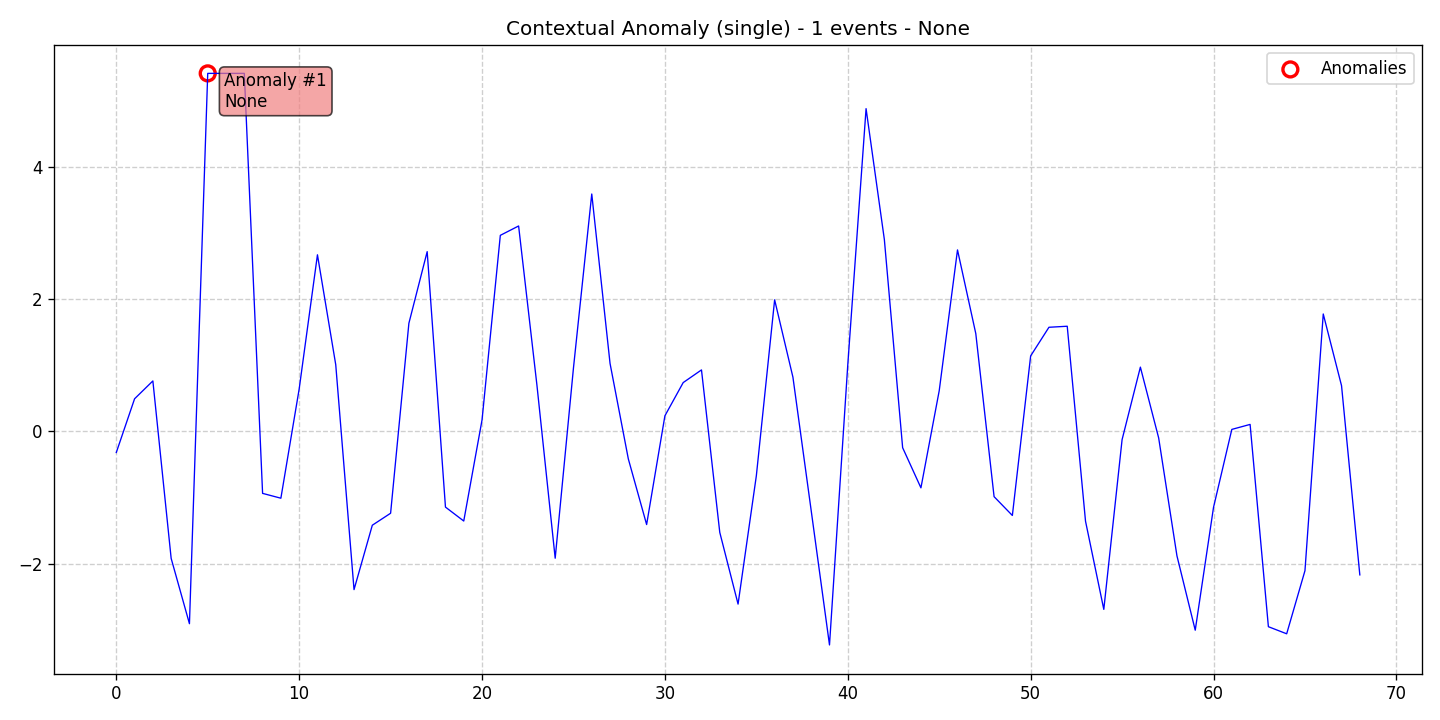

The table this chart was drawn from, first rows:
data, stationary, det_lin_up, det_lin_down, det_quad, det_cubic, det_exp, det_damped, stoc_trend, volatility, single_seas, multiple_seas, point_anom_single, point_anom_multi, collect_anom, context_anom, mean_shift, var_shift, trend_shift, date, is_break, is_anomaly, is_multi, location_beginning
-0.3189, 0, 0, 0, 0, 0, 0, 0, 0, 0, 0, 0, 0, 0, 0, 1, 0, 0, 0, 2020-01-01, 0, 0, 0, 0
0.4944, 0, 0, 0, 0, 0, 0, 0, 0, 0, 0, 0, 0, 0, 0, 1, 0, 0, 0, 2020-01-02, 0, 0, 0, 0
0.7647, 0, 0, 0, 0, 0, 0, 0, 0, 0, 0, 0, 0, 0, 0, 1, 0, 0, 0, 2020-01-03, 0, 0, 0, 0
-1.922, 0, 0, 0, 0, 0, 0, 0, 0, 0, 0, 0, 0, 0, 0, 1, 0, 0, 0, 2020-01-04, 0, 0, 0, 0
-2.911, 0, 0, 0, 0, 0, 0, 0, 0, 0, 0, 0, 0, 0, 0, 1, 0, 0, 0, 2020-01-05, 0, 0, 0, 0
5.421, 0, 0, 0, 0, 0, 0, 0, 0, 0, 0, 0, 0, 0, 0, 1, 0, 0, 0, 2020-01-06, 0, 1, 0, 0
5.421, 0, 0, 0, 0, 0, 0, 0, 0, 0, 0, 0, 0, 0, 0, 1, 0, 0, 0, 2020-01-07, 0, 0, 0, 0
5.421, 0, 0, 0, 0, 0, 0, 0, 0, 0, 0, 0, 0, 0, 0, 1, 0, 0, 0, 2020-01-08, 0, 0, 0, 0
-0.9377, 0, 0, 0, 0, 0, 0, 0, 0, 0, 0, 0, 0, 0, 0, 1, 0, 0, 0, 2020-01-09, 0, 0, 0, 0
-1.011, 0, 0, 0, 0, 0, 0, 0, 0, 0, 0, 0, 0, 0, 0, 1, 0, 0, 0, 2020-01-10, 0, 0, 0, 0
0.6423, 0, 0, 0, 0, 0, 0, 0, 0, 0, 0, 0, 0, 0, 0, 1, 0, 0, 0, 2020-01-11, 0, 0, 0, 0
2.674, 0, 0, 0, 0, 0, 0, 0, 0, 0, 0, 0, 0, 0, 0, 1, 0, 0, 0, 2020-01-12, 0, 0, 0, 0
1.011, 0, 0, 0, 0, 0, 0, 0, 0, 0, 0, 0, 0, 0, 0, 1, 0, 0, 0, 2020-01-13, 0, 0, 0, 0
-2.395, 0, 0, 0, 0, 0, 0, 0, 0, 0, 0, 0, 0, 0, 0, 1, 0, 0, 0, 2020-01-14, 0, 0, 0, 0
-1.42, 0, 0, 0, 0, 0, 0, 0, 0, 0, 0, 0, 0, 0, 0, 1, 0, 0, 0, 2020-01-15, 0, 0, 0, 0
-1.238, 0, 0, 0, 0, 0, 0, 0, 0, 0, 0, 0, 0, 0, 0, 1, 0, 0, 0, 2020-01-16, 0, 0, 0, 0
1.638, 0, 0, 0, 0, 0, 0, 0, 0, 0, 0, 0, 0, 0, 0, 1, 0, 0, 0, 2020-01-17, 0, 0, 0, 0
2.722, 0, 0, 0, 0, 0, 0, 0, 0, 0, 0, 0, 0, 0, 0, 1, 0, 0, 0, 2020-01-18, 0, 0, 0, 0
-1.145, 0, 0, 0, 0, 0, 0, 0, 0, 0, 0, 0, 0, 0, 0, 1, 0, 0, 0, 2020-01-19, 0, 0, 0, 0
-1.356, 0, 0, 0, 0, 0, 0, 0, 0, 0, 0, 0, 0, 0, 0, 1, 0, 0, 0, 2020-01-20, 0, 0, 0, 0
0.1743, 0, 0, 0, 0, 0, 0, 0, 0, 0, 0, 0, 0, 0, 0, 1, 0, 0, 0, 2020-01-21, 0, 0, 0, 0
2.969, 0, 0, 0, 0, 0, 0, 0, 0, 0, 0, 0, 0, 0, 0, 1, 0, 0, 0, 2020-01-22, 0, 0, 0, 0
3.111, 0, 0, 0, 0, 0, 0, 0, 0, 0, 0, 0, 0, 0, 0, 1, 0, 0, 0, 2020-01-23, 0, 0, 0, 0
0.7049, 0, 0, 0, 0, 0, 0, 0, 0, 0, 0, 0, 0, 0, 0, 1, 0, 0, 0, 2020-01-24, 0, 0, 0, 0
-1.919, 0, 0, 0, 0, 0, 0, 0, 0, 0, 0, 0, 0, 0, 0, 1, 0, 0, 0, 2020-01-25, 0, 0, 0, 0
0.9623, 0, 0, 0, 0, 0, 0, 0, 0, 0, 0, 0, 0, 0, 0, 1, 0, 0, 0, 2020-01-26, 0, 0, 0, 0
3.595, 0, 0, 0, 0, 0, 0, 0, 0, 0, 0, 0, 0, 0, 0, 1, 0, 0, 0, 2020-01-27, 0, 0, 0, 0
1.029, 0, 0, 0, 0, 0, 0, 0, 0, 0, 0, 0, 0, 0, 0, 1, 0, 0, 0, 2020-01-28, 0, 0, 0, 0
-0.4163, 0, 0, 0, 0, 0, 0, 0, 0, 0, 0, 0, 0, 0, 0, 1, 0, 0, 0, 2020-01-29, 0, 0, 0, 0
-1.41, 0, 0, 0, 0, 0, 0, 0, 0, 0, 0, 0, 0, 0, 0, 1, 0, 0, 0, 2020-01-30, 0, 0, 0, 0
0.2369, 0, 0, 0, 0, 0, 0, 0, 0, 0, 0, 0, 0, 0, 0, 1, 0, 0, 0, 2020-01-31, 0, 0, 0, 0
0.7398, 0, 0, 0, 0, 0, 0, 0, 0, 0, 0, 0, 0, 0, 0, 1, 0, 0, 0, 2020-02-01, 0, 0, 0, 0
0.9316, 0, 0, 0, 0, 0, 0, 0, 0, 0, 0, 0, 0, 0, 0, 1, 0, 0, 0, 2020-02-02, 0, 0, 0, 0
-1.528, 0, 0, 0, 0, 0, 0, 0, 0, 0, 0, 0, 0, 0, 0, 1, 0, 0, 0, 2020-02-03, 0, 0, 0, 0
-2.614, 0, 0, 0, 0, 0, 0, 0, 0, 0, 0, 0, 0, 0, 0, 1, 0, 0, 0, 2020-02-04, 0, 0, 0, 0
-0.6709, 0, 0, 0, 0, 0, 0, 0, 0, 0, 0, 0, 0, 0, 0, 1, 0, 0, 0, 2020-02-05, 0, 0, 0, 0
1.993, 0, 0, 0, 0, 0, 0, 0, 0, 0, 0, 0, 0, 0, 0, 1, 0, 0, 0, 2020-02-06, 0, 0, 0, 0
0.8218, 0, 0, 0, 0, 0, 0, 0, 0, 0, 0, 0, 0, 0, 0, 1, 0, 0, 0, 2020-02-07, 0, 0, 0, 0
-1.2, 0, 0, 0, 0, 0, 0, 0, 0, 0, 0, 0, 0, 0, 0, 1, 0, 0, 0, 2020-02-08, 0, 0, 0, 0
-3.233, 0, 0, 0, 0, 0, 0, 0, 0, 0, 0, 0, 0, 0, 0, 1, 0, 0, 0, 2020-02-09, 0, 0, 0, 0
1.01, 0, 0, 0, 0, 0, 0, 0, 0, 0, 0, 0, 0, 0, 0, 1, 0, 0, 0, 2020-02-10, 0, 0, 0, 0
4.887, 0, 0, 0, 0, 0, 0, 0, 0, 0, 0, 0, 0, 0, 0, 1, 0, 0, 0, 2020-02-11, 0, 0, 0, 0
2.905, 0, 0, 0, 0, 0, 0, 0, 0, 0, 0, 0, 0, 0, 0, 1, 0, 0, 0, 2020-02-12, 0, 0, 0, 0
-0.2464, 0, 0, 0, 0, 0, 0, 0, 0, 0, 0, 0, 0, 0, 0, 1, 0, 0, 0, 2020-02-13, 0, 0, 0, 0
-0.8538, 0, 0, 0, 0, 0, 0, 0, 0, 0, 0, 0, 0, 0, 0, 1, 0, 0, 0, 2020-02-14, 0, 0, 0, 0
0.6168, 0, 0, 0, 0, 0, 0, 0, 0, 0, 0, 0, 0, 0, 0, 1, 0, 0, 0, 2020-02-15, 0, 0, 0, 0
2.748, 0, 0, 0, 0, 0, 0, 0, 0, 0, 0, 0, 0, 0, 0, 1, 0, 0, 0, 2020-02-16, 0, 0, 0, 0
1.482, 0, 0, 0, 0, 0, 0, 0, 0, 0, 0, 0, 0, 0, 0, 1, 0, 0, 0, 2020-02-17, 0, 0, 0, 0
-0.9874, 0, 0, 0, 0, 0, 0, 0, 0, 0, 0, 0, 0, 0, 0, 1, 0, 0, 0, 2020-02-18, 0, 0, 0, 0
-1.272, 0, 0, 0, 0, 0, 0, 0, 0, 0, 0, 0, 0, 0, 0, 1, 0, 0, 0, 2020-02-19, 0, 0, 0, 0
1.144, 0, 0, 0, 0, 0, 0, 0, 0, 0, 0, 0, 0, 0, 0, 1, 0, 0, 0, 2020-02-20, 0, 0, 0, 0
1.577, 0, 0, 0, 0, 0, 0, 0, 0, 0, 0, 0, 0, 0, 0, 1, 0, 0, 0, 2020-02-21, 0, 0, 0, 0
1.593, 0, 0, 0, 0, 0, 0, 0, 0, 0, 0, 0, 0, 0, 0, 1, 0, 0, 0, 2020-02-22, 0, 0, 0, 0
-1.359, 0, 0, 0, 0, 0, 0, 0, 0, 0, 0, 0, 0, 0, 0, 1, 0, 0, 0, 2020-02-23, 0, 0, 0, 0
-2.694, 0, 0, 0, 0, 0, 0, 0, 0, 0, 0, 0, 0, 0, 0, 1, 0, 0, 0, 2020-02-24, 0, 0, 0, 0
-0.1239, 0, 0, 0, 0, 0, 0, 0, 0, 0, 0, 0, 0, 0, 0, 1, 0, 0, 0, 2020-02-25, 0, 0, 0, 0
0.9737, 0, 0, 0, 0, 0, 0, 0, 0, 0, 0, 0, 0, 0, 0, 1, 0, 0, 0, 2020-02-26, 0, 0, 0, 0
-0.09842, 0, 0, 0, 0, 0, 0, 0, 0, 0, 0, 0, 0, 0, 0, 1, 0, 0, 0, 2020-02-27, 0, 0, 0, 0
-1.884, 0, 0, 0, 0, 0, 0, 0, 0, 0, 0, 0, 0, 0, 0, 1, 0, 0, 0, 2020-02-28, 0, 0, 0, 0
-3.009, 0, 0, 0, 0, 0, 0, 0, 0, 0, 0, 0, 0, 0, 0, 1, 0, 0, 0, 2020-02-29, 0, 0, 0, 0
... 9 more rows
